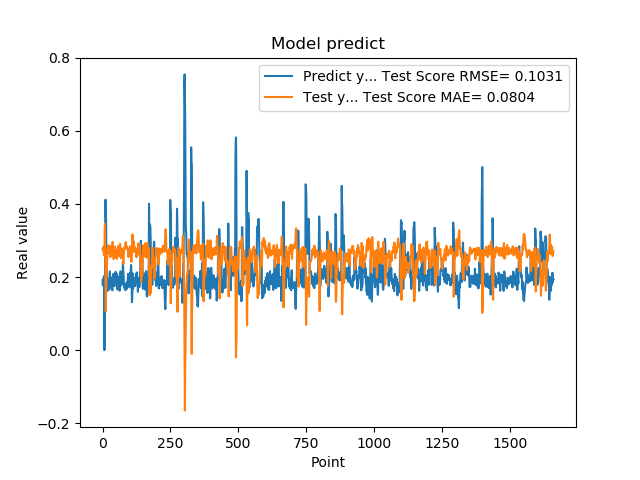

Data behind this chart, as committed beside it:
1.905867606399999914e-01, 2.759597932659732522e-01
1.769561022520000082e-01, 2.728631348922644917e-01
1.810430586339999981e-01, 2.744991012564355626e-01
1.955727785830000398e-01, 2.828003328841312558e-01
1.954265981910000005e-01, 2.700339496851832388e-01
2.004670947789999880e-01, 2.608169815634967525e-01
2.029463946819999587e-01, 2.613018466524045236e-01
0.000000000000000000e+00, 2.581258511410142176e-01
1.862521618600000151e-01, 3.278194586972835167e-01
1.862153261900000301e-01, 3.467774482927018509e-01
4.038094580169999670e-01, 2.742072813906831774e-01
4.118085205549999461e-01, 1.952320841002249396e-01
3.743042349819999948e-01, 1.065930972903629953e-01
3.571429848669999685e-01, 1.589979301560296709e-01
2.572054266930000055e-01, 1.789502686278514054e-01
2.409307956699999753e-01, 1.984981563902676882e-01
2.253161966800000249e-01, 2.249896389827701071e-01
1.935185044999999937e-01, 2.475228626939724452e-01
1.787700653079999924e-01, 2.672348445084449242e-01
1.622045934200000150e-01, 2.778103715130469387e-01
1.761920750140000269e-01, 2.837569982383221223e-01
1.883655935530000325e-01, 2.867225864543541114e-01
1.861467957499999548e-01, 2.732141257878975549e-01
1.954913884399999968e-01, 2.704435255521385195e-01
1.954011768099999935e-01, 2.687084650625546356e-01
1.660518944260000185e-01, 2.628926778384413909e-01
1.907722949980000249e-01, 2.795785220980133157e-01
2.156041562559999625e-01, 2.849138078635915505e-01
1.898660957809999716e-01, 2.547902444938635602e-01
1.770474612709999895e-01, 2.586284091041174960e-01
2.001174986360000074e-01, 2.844454557855931598e-01
1.948629021640000125e-01, 2.725933384087615985e-01
1.922753006219999894e-01, 2.571168926023937318e-01
1.779100298880000042e-01, 2.672134465887772148e-01
1.810636967419999854e-01, 2.738996014991257333e-01
1.680064052340000114e-01, 2.788489489595523674e-01
1.635809391740000174e-01, 2.858330563670012370e-01
1.706920862200000111e-01, 2.965616298829809039e-01
1.916799396280000345e-01, 2.891962159652872733e-01
2.085516005749999957e-01, 2.758716357408941833e-01
2.058236002919999752e-01, 2.609085951474854337e-01
1.828240007160000513e-01, 2.491865751201045587e-01
1.857409924269999846e-01, 2.643411894026460596e-01
1.775099337099999841e-01, 2.759116934667119603e-01
1.752161234619999952e-01, 2.783483218176285301e-01
1.971126049759999999e-01, 2.835536780004373481e-01
1.845117062330000057e-01, 2.750569877946488773e-01
1.984785944219999987e-01, 2.706773843624371012e-01
2.143009155989999692e-01, 2.694212283330592594e-01
1.841159015890000139e-01, 2.538655290327577196e-01
2.104043960570000094e-01, 2.653339186801236815e-01
2.032361328599999739e-01, 2.724842659941196232e-01
2.088565975429999833e-01, 2.520498674008722073e-01
1.960448026660000231e-01, 2.497305596263118543e-01
1.900728046889999523e-01, 2.596930754546479814e-01
1.658952832220000062e-01, 2.739250622967451809e-01
1.872539073229999851e-01, 2.826018308904694187e-01
1.852532625200000171e-01, 2.846831688258776860e-01
1.799222826959999966e-01, 2.777404007711649636e-01
2.012764066460000223e-01, 2.782203091593411504e-01
1.978618204589999985e-01, 2.662547437106715376e-01
... 1,599 more rows
